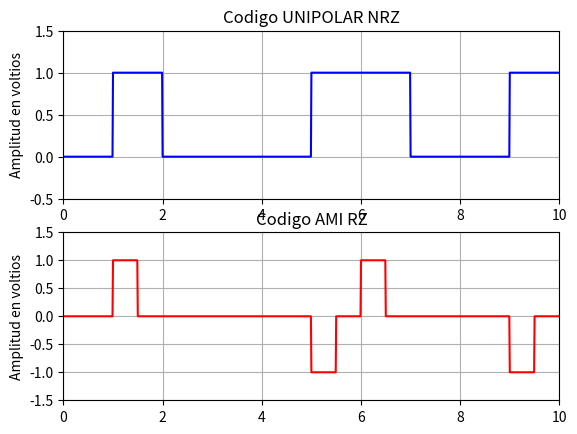
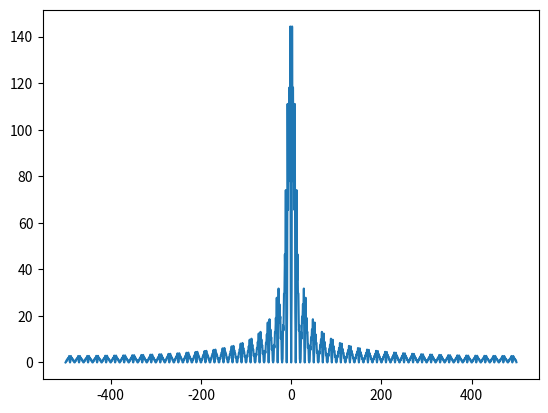

Recreate these plots in Python, in order.
#Densidad espectral de potencia codigo de linea AMI-RZ
import matplotlib.pyplot as plt
import scipy.fftpack as fourier
import numpy as np

#Ingresamos parametros para la señal
tb=1;
paso=1/100;
t=np.arange(0,tb,paso);
s1=np.ones(len(t),dtype=int);
s0=np.zeros(len(t));
#Secuencia aleatoria de bits
n=10;
x=np.random.randint(2,size=n);
secuencia = [];
for i in range(n):
    if x[i]==1:
        secuencia=np.append(secuencia,s1);
    else:
        secuencia=np.append(secuencia,s0);

t1=(len(secuencia))*paso;
tt=np.arange(0,t1,paso);
plt.figure(1);
plt.subplot(2,1,1)
plt.plot(tt,secuencia,color='blue')
plt.axis([0,t1,-0.5,1.5]);
plt.grid(linestyle='-')
plt.title('Codigo UNIPOLAR NRZ');
#plt.xlabel('Tiempo en (s)');
plt.ylabel("Amplitud en voltios")

#Codigo de linea AMI RZ
tbm=tb/2;
tm=np.arange(0,tbm,paso);
secuenciaM=[];
j=0;
for i in range(n):
    if x[i]==1:
        j=j+1;
        if j%2==0:
            s1M=-np.ones(len(tm));
            s1M=np.append(s1M,np.zeros(len(tm)));
        else:
            s1M=np.ones(len(tm));
            s1M=np.append(s1M, np.zeros(len(tm)));
        secuenciaM=np.append(secuenciaM,s1M);
    else:
        s0M=np.zeros(len(tm));
        s0M=np.append(s0M,np.zeros(len(tm)));
        secuenciaM=np.append(secuenciaM,s0M);
t2=(len(secuenciaM))*paso;
tt2=np.arange(0,t2,paso);
plt.subplot(2,1,2);
plt.plot(tt2,secuenciaM,color='red')
plt.axis([0,t1,-1.5,1.5]);
plt.grid(True)
plt.title('Codigo AMI RZ');
#plt.xlabel('Tiempo en (s)');
plt.ylabel("Amplitud en voltios")

#Densidad espectral de potencia
plt.figure(2);
N=len(tt2);
S=fourier.fftshift(secuenciaM);
S=fourier.fft(S);
S=fourier.fftshift(S);
fo=1/(N*paso);
F=np.arange(-N/2,N/2,1);
plt.plot(F,np.abs(S));
plt.show()

